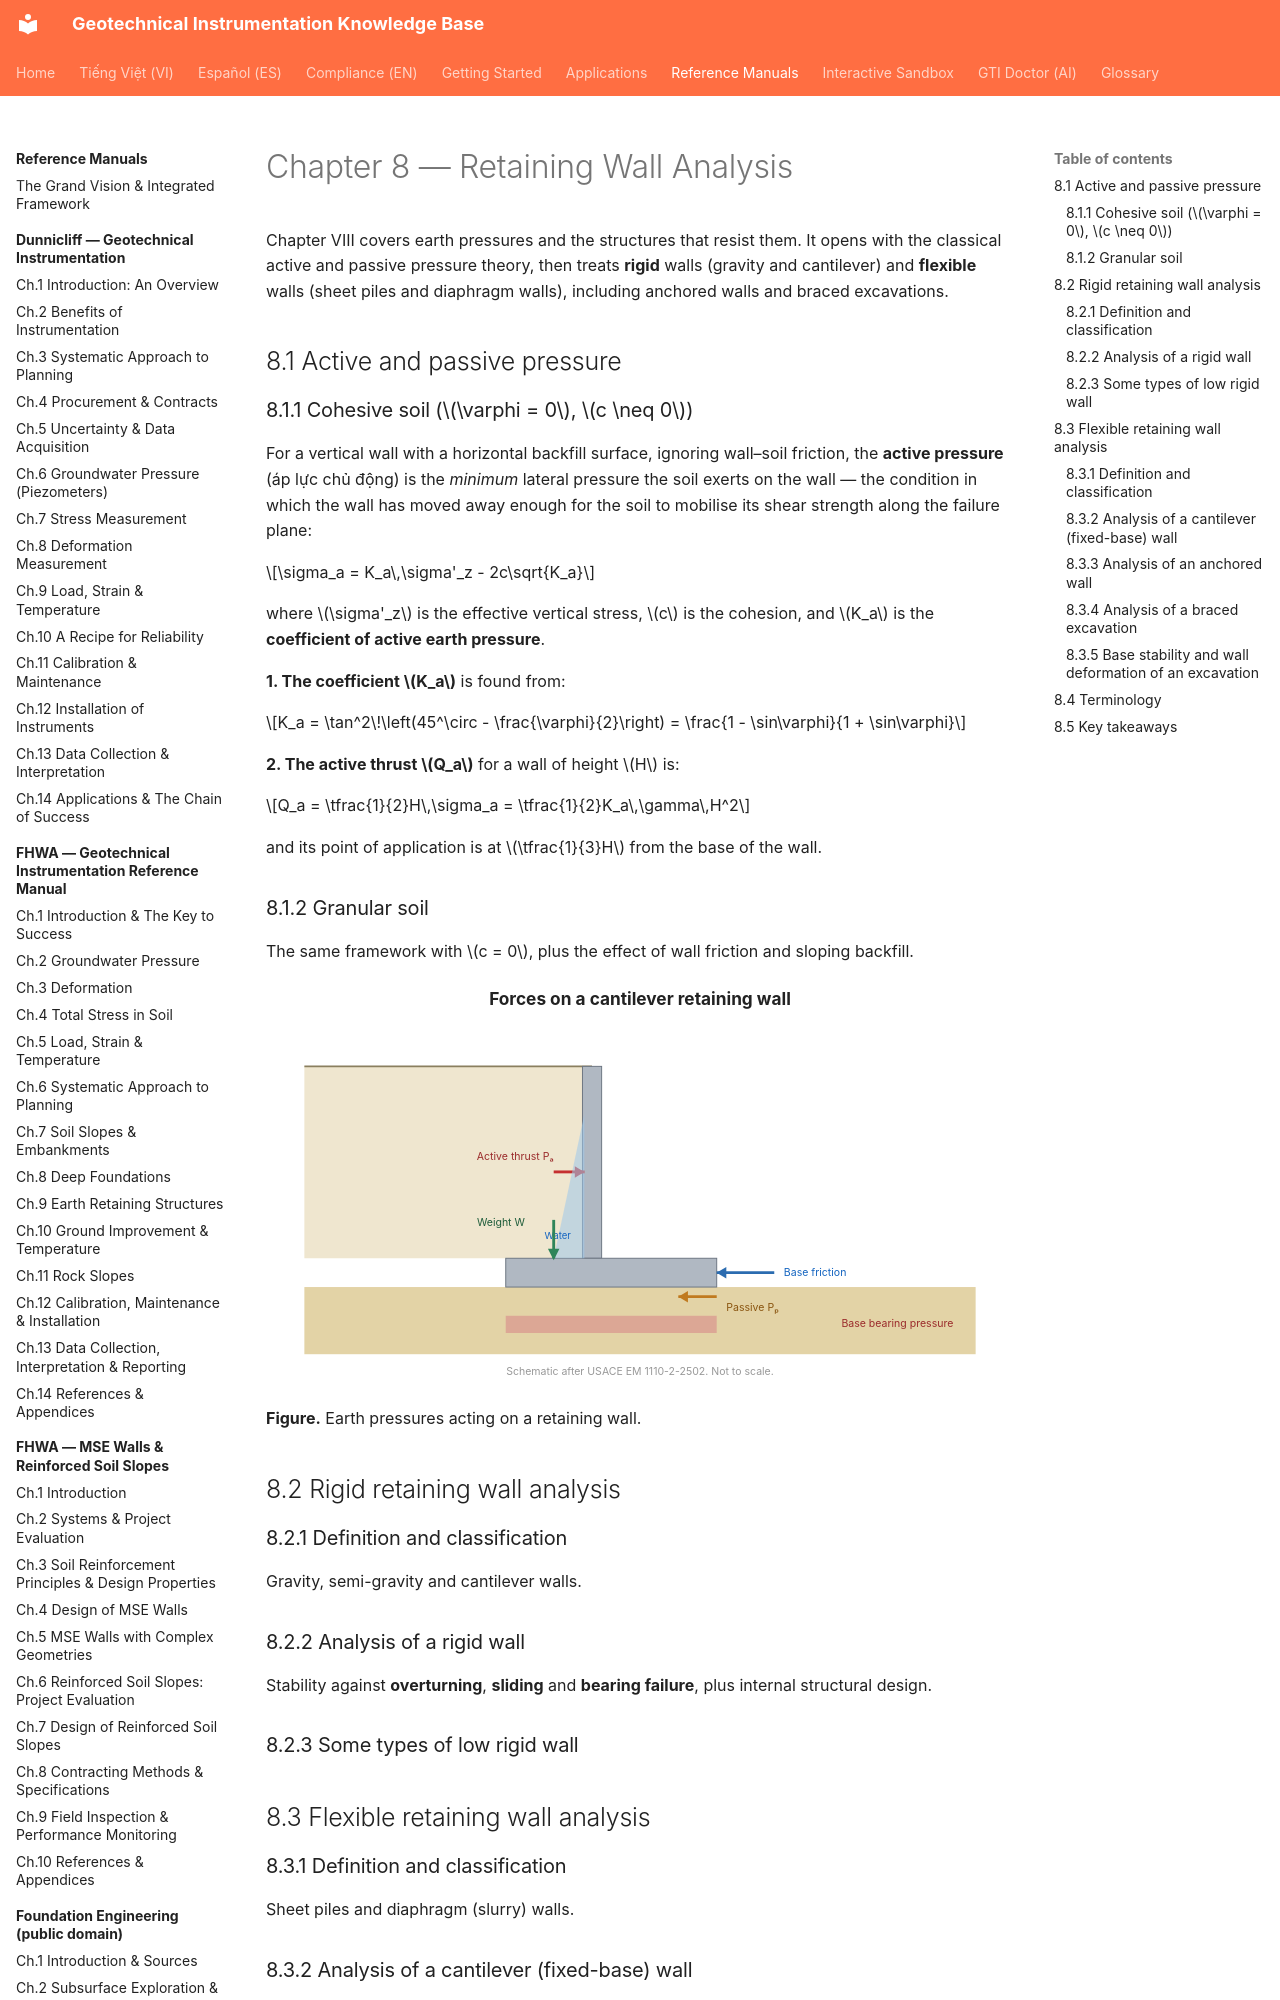

repository: geoinst/geoinst.github.io · page: reference-manuals/geotechnical-engineers-handbook/chapter-08-retaining-walls/index.html · generator: mkdocs

---
lang: en
lang_alt: vi/reference-manuals/cam-nang-ky-su-dia-ky-thuat/chapter-08-retaining-walls/
---
# Chapter 8 — Retaining Wall Analysis

Chapter VIII covers earth pressures and the structures that resist them. It opens with
the classical active and passive pressure theory, then treats **rigid** walls (gravity
and cantilever) and **flexible** walls (sheet piles and diaphragm walls), including
anchored walls and braced excavations.

## 8.1 Active and passive pressure
